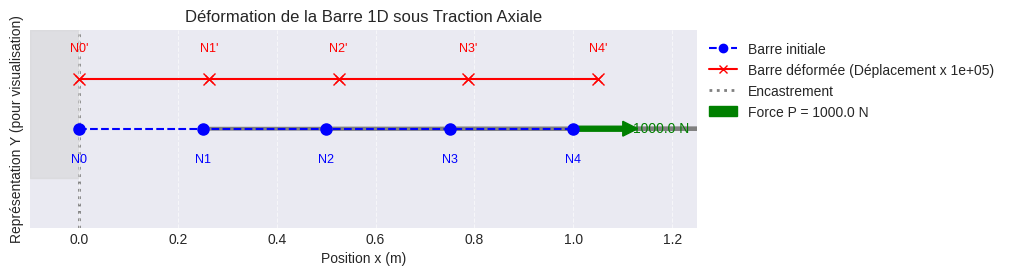
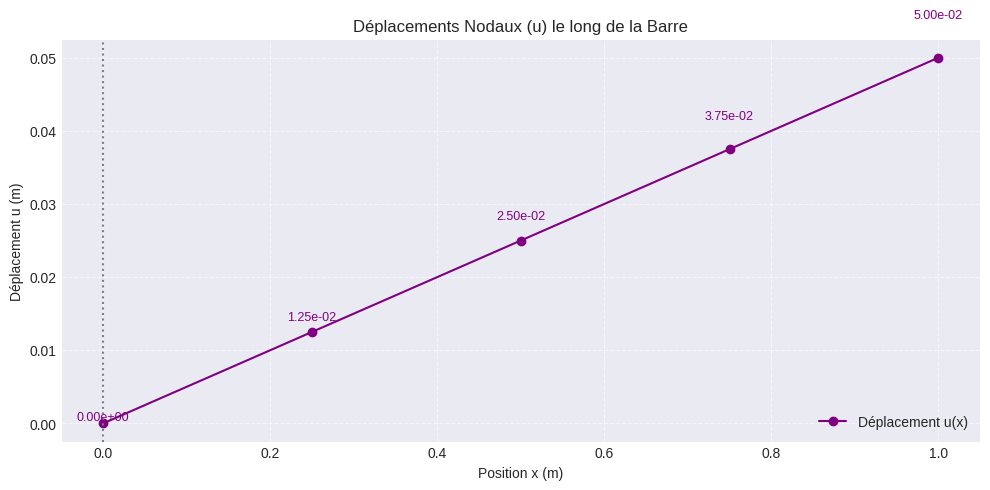
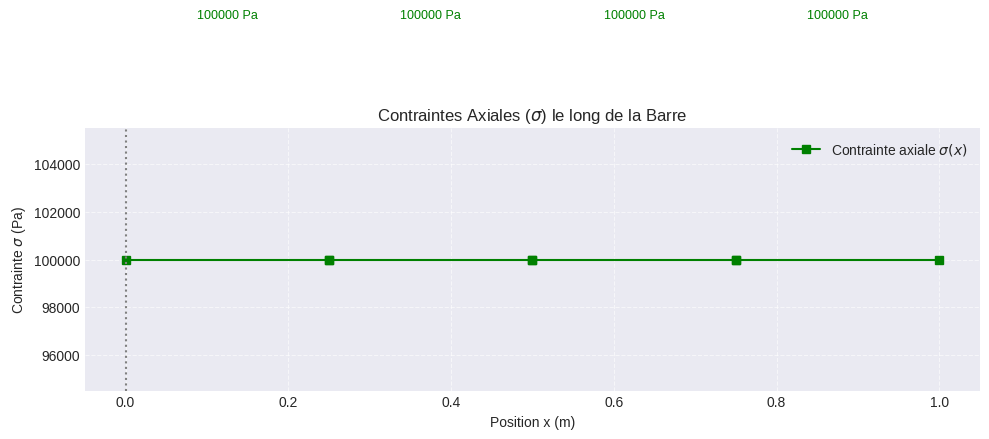

Recreate these plots in Python, in order.
import numpy as np
import matplotlib.pyplot as plt

# ======================================================================
# Étape 1 : Définition des paramètres du problème
# ======================================================================

# Propriétés du matériau et de la géométrie
E = 2e6      # Module d'Young (Pa)
A = 0.01        # Aire de la section (m^2)
L = 1.0         # Longueur totale (m)

# Paramètres de la MEF
N_elem = 4      # Nombre d'éléments (segments)
N_nodes = N_elem + 1 # Nombre de nœuds
L_elem = L / N_elem  # Longueur de chaque élément

# ======================================================================
# Étape 2 : Création des Matrices et Vecteurs Globaux
# ======================================================================

K_global = np.zeros((N_nodes, N_nodes))
F_global = np.zeros(N_nodes)

# Coordonnées initiales des nœuds
nodes_coords_initial = np.linspace(0, L, N_nodes) # [0.0, 0.25, 0.5, 0.75, 1.0]

# ======================================================================
# Étape 3 : Calcul de K^e et Assemblage
# ======================================================================

C = (E * A) / L_elem
K_elem = C * np.array([[1, -1], 
                       [-1, 1]])

for e in range(N_elem):
    i = e       # Nœud gauche
    j = e + 1   # Nœud droit
    
    K_global[i, i] += K_elem[0, 0]
    K_global[i, j] += K_elem[0, 1]
    K_global[j, i] += K_elem[1, 0]
    K_global[j, j] += K_elem[1, 1]

# ======================================================================
# Étape 4 : Application des Conditions aux Limites et des Forces
# ======================================================================

fixed_dof = 0  # Nœud 0 est encastré (u_0 = 0)
P_applied = 1000.0   # Force de traction appliquée (N)
F_global[N_nodes - 1] = P_applied # Force au dernier nœud

# ======================================================================
# Étape 5 : Résolution du Système Réduit
# ======================================================================

K_r = np.delete(K_global, fixed_dof, axis=0)
K_r = np.delete(K_r, fixed_dof, axis=1)
F_r = np.delete(F_global, fixed_dof, axis=0)

try:
    U_r = np.linalg.solve(K_r, F_r)
except np.linalg.LinAlgError:
    print("Erreur : La matrice de rigidité réduite est singulière.")
    U_r = np.zeros(N_nodes - 1)

U_global = np.insert(U_r, fixed_dof, 0.0)

# Coordonnées des nœuds après déformation
nodes_coords_deformed = nodes_coords_initial + U_global

# ======================================================================
# Étape 6 : Post-traitement (Contraintes et Effort Interne)
# ======================================================================

stresses = np.zeros(N_elem)
internal_forces = np.zeros(N_elem)

for e in range(N_elem):
    u_i = U_global[e]
    u_j = U_global[e+1]
    
    epsilon = (u_j - u_i) / L_elem
    stresses[e] = E * epsilon
    internal_forces[e] = stresses[e] * A

F_reaction = K_global[fixed_dof, :] @ U_global - F_global[fixed_dof]

# ======================================================================
# Étape 7 : Affichage des Résultats Textuels
# ======================================================================

print("Résultats de la simulation (MEF)")
print("-" * 35)

print("\nDéplacements Nodaux U:")
for i in range(N_nodes):
    print(f"Nœud {i} (x={nodes_coords_initial[i]:.2f} m) : u = {U_global[i]:.6e} m")

print("\nContraintes axiales (uniformes dans chaque élément):")
for e in range(N_elem):
    print(f"Élément {e}: σ = {stresses[e]:.2f} Pa (N = {internal_forces[e]:.2f} N)")

print(f"\nForce de réaction à l'encastrement (Nœud 0) : R = {F_reaction:.2f} N")

# ======================================================================
# Étape 8 : Visualisation avec Matplotlib
# ======================================================================

plt.style.use('seaborn-v0_8-darkgrid')

# --- Figure 1: Représentation de la barre déformée ---
plt.figure(figsize=(12, 5))
plt.title('Déformation de la Barre 1D sous Traction Axiale')

# Décalage vertical pour visualiser la barre déformée sans qu'elle écrase la barre initiale
vertical_offset = L / 10 # Un petit décalage pour la visualisation
amplification_factor = 1e5 # Facteur d'amplification visuelle pour mieux voir le déplacement sur l'axe X

# Barre initiale (ligne bleue en Y=0)
plt.plot(nodes_coords_initial, np.zeros_like(nodes_coords_initial), 'o--', color='blue', label='Barre initiale', zorder=2)
# Barre déformée (ligne rouge légèrement décalée vers le haut, avec amplification)
plt.plot(nodes_coords_deformed, np.zeros_like(nodes_coords_deformed) + vertical_offset, 'x-', color='red', label=f'Barre déformée (Déplacement x {amplification_factor:.0e})', zorder=2)


# Affichage des nœuds avec leurs étiquettes
for i in range(N_nodes):
    # Nœuds initiaux
    plt.text(nodes_coords_initial[i], -vertical_offset*0.5, f'N{i}', color='blue', ha='center', va='top', fontsize=9)
    plt.plot(nodes_coords_initial[i], 0, 'o', color='blue', markersize=8, zorder=3)
    
    # Nœuds déformés
    plt.text(nodes_coords_deformed[i], vertical_offset*1.5, f'N{i}\'', color='red', ha='center', va='bottom', fontsize=9)
    plt.plot(nodes_coords_deformed[i], vertical_offset, 'x', color='red', markersize=8, zorder=3)

    # Flèches de déplacement (représentation du déplacement axial)
    if i > 0: # Pas de flèche pour le nœud encastré
        plt.arrow(nodes_coords_initial[i], 0, 
                  U_global[i] * amplification_factor, 0, 
                  color='gray', width=0.005, head_width=0.02, head_length=0.02, 
                  length_includes_head=True, zorder=1)


# Condition limite : Encastrement (mur gris)
plt.axvline(x=nodes_coords_initial[fixed_dof], color='gray', linestyle=':', linewidth=2, label='Encastrement', zorder=0)
plt.fill_betweenx([-0.1, L/5], -0.1, nodes_coords_initial[fixed_dof], color='lightgray', alpha=0.5, zorder=0)

# Force appliquée (flèche verte)
plt.arrow(nodes_coords_initial[-1], 0, 0.1, 0, color='green', width=0.01, head_width=0.03, head_length=0.03, label=f'Force P = {P_applied} N', zorder=2)
plt.text(nodes_coords_initial[-1] + 0.12, 0, f'{P_applied} N', color='green', ha='left', va='center', fontsize=10)


plt.xlabel('Position x (m)')
plt.ylabel('Représentation Y (pour visualisation)')
plt.yticks([]) # Pas de graduations sur l'axe Y si on utilise un décalage
plt.xlim(-0.1, L + 0.25)
plt.ylim(-vertical_offset*2, vertical_offset*2) # Ajuster les limites Y
plt.grid(True, linestyle='--', alpha=0.6)
plt.legend(loc='upper left', bbox_to_anchor=(1, 1)) # Légende à l'extérieur pour ne pas chevaucher
plt.gca().set_aspect('equal', adjustable='box') # Aspect ratio pour éviter l'écrasement
plt.tight_layout(rect=[0, 0, 0.85, 1]) # Ajuster la mise en page pour la légende externe

# --- Figure 2: Tracé des déplacements nodaux ---
plt.figure(figsize=(10, 5))
plt.title('Déplacements Nodaux (u) le long de la Barre')
plt.plot(nodes_coords_initial, U_global, 'o-', color='purple', label='Déplacement u(x)')
plt.xlabel('Position x (m)')
plt.ylabel('Déplacement u (m)')
plt.grid(True, linestyle='--', alpha=0.6)
plt.legend(loc='best')
plt.axvline(x=nodes_coords_initial[fixed_dof], color='gray', linestyle=':', label='Encastrement')

# Ajout des valeurs des déplacements sur le graphique
for i, (x_val, u_val) in enumerate(zip(nodes_coords_initial, U_global)):
    plt.text(x_val, u_val * 1.1, f'{u_val:.2e}', ha='center', va='bottom' if u_val >=0 else 'top', fontsize=9, color='purple')
plt.tight_layout()

# --- Figure 3: Tracé des contraintes axiales ---
plt.figure(figsize=(10, 5))
plt.title('Contraintes Axiales ($\sigma$) le long de la Barre')

# Les contraintes sont constantes par élément. On les trace comme un escalier.
x_stress = []
y_stress = []
for e in range(N_elem):
    x_stress.extend([nodes_coords_initial[e], nodes_coords_initial[e+1]])
    y_stress.extend([stresses[e], stresses[e]])

plt.plot(x_stress, y_stress, 's-', color='green', label='Contrainte axiale $\sigma(x)$')
plt.xlabel('Position x (m)')
plt.ylabel('Contrainte $\sigma$ (Pa)')
plt.grid(True, linestyle='--', alpha=0.6)
plt.legend(loc='best')
plt.axvline(x=nodes_coords_initial[fixed_dof], color='gray', linestyle=':', label='Encastrement')

# Ajout des valeurs des contraintes sur le graphique
for e in range(N_elem):
    mid_x = (nodes_coords_initial[e] + nodes_coords_initial[e+1]) / 2
    plt.text(mid_x, stresses[e] * 1.1, f'{stresses[e]:.0f} Pa', ha='center', va='bottom' if stresses[e] >= 0 else 'top', fontsize=9, color='green')
plt.tight_layout()

plt.show() # Affiche toutes les figures
